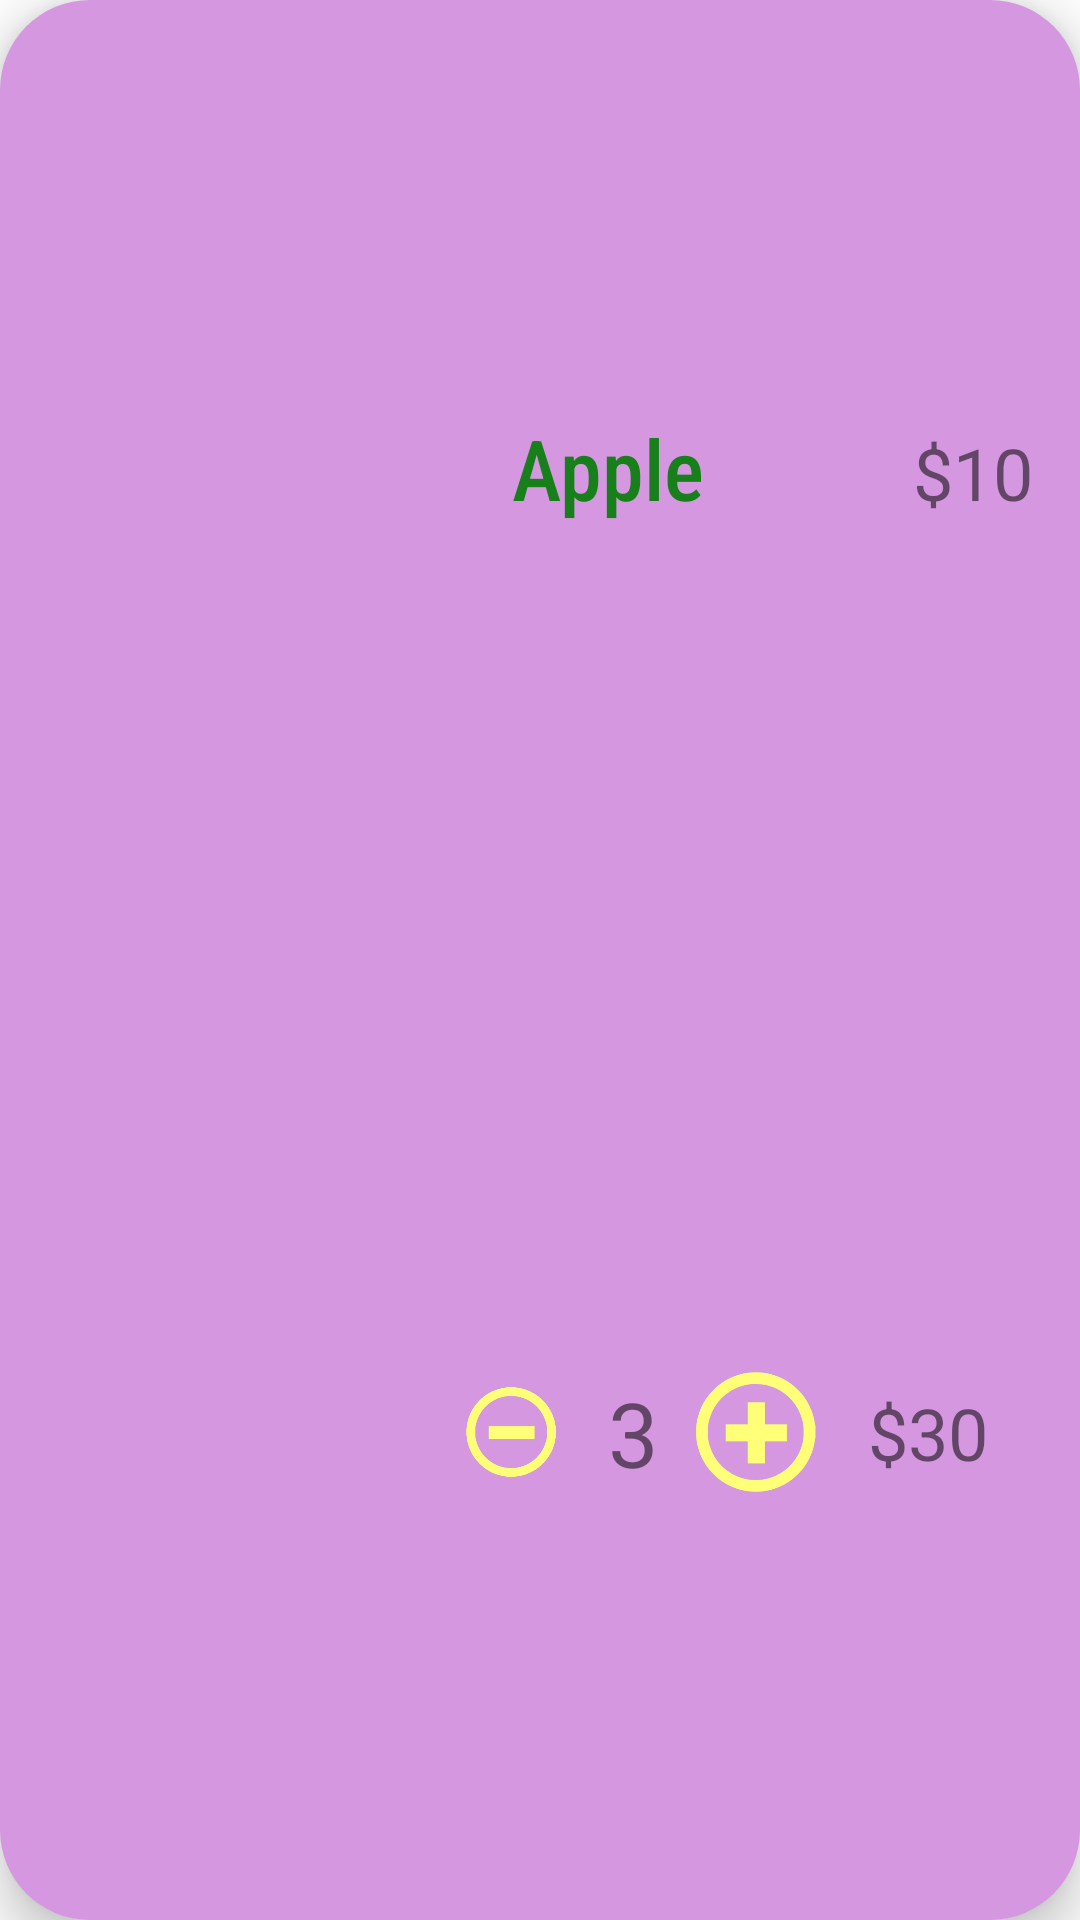

This screen was rendered from an Android layout file. Write that file and the resources it references.
<!-- AndroidManifest.xml: application theme Theme.AndroidStudioProject -->
<!-- res/layout/card_details.xml -->
<?xml version="1.0" encoding="utf-8"?>
<androidx.cardview.widget.CardView xmlns:android="http://schemas.android.com/apk/res/android"
    xmlns:card_view="http://schemas.android.com/apk/res-auto"
    xmlns:tools="http://schemas.android.com/tools"
    android:layout_width="match_parent"
    android:layout_height="150dp"
    android:id="@+id/cardView"
    android:layout_margin="8dp"
    card_view:cardElevation="10dp"
    card_view:cardCornerRadius="30dp"
    >

    <androidx.constraintlayout.widget.ConstraintLayout
        android:layout_width="match_parent"
        android:layout_height="match_parent"
        android:background="#B9C670D5">

        <ImageView
            android:id="@+id/itemImage"
            android:layout_width="107dp"
            android:layout_height="120dp"
            android:layout_marginStart="16dp"
            android:layout_marginTop="32dp"
            android:layout_marginEnd="10dp"
            card_view:layout_constraintEnd_toStartOf="@+id/linearLayout"
            card_view:layout_constraintStart_toStartOf="parent"
            card_view:layout_constraintTop_toTopOf="parent"
             />

        <TextView
            android:id="@+id/nameTextView"
            android:layout_width="139dp"
            android:layout_height="40dp"
            android:layout_margin="10dp"
            android:fontFamily="sans-serif-condensed-medium"
            android:gravity="center"
            android:hint="Apple"
            android:text="Apple"
            android:textColor="#17801B"
            android:textSize="28sp"
            card_view:layout_constraintBaseline_toBaselineOf="@+id/priceTextView"
            card_view:layout_constraintStart_toEndOf="@+id/itemImage" />

        <TextView
            android:id="@+id/priceTextView"
            android:layout_width="51dp"
            android:layout_height="0dp"
            android:layout_margin="10dp"
            android:layout_marginTop="33dp"
            android:layout_marginBottom="50dp"
            android:gravity="center"
            android:text="$10"
            android:textSize="24sp"
            card_view:layout_constraintBottom_toTopOf="@+id/linearLayout"
            card_view:layout_constraintEnd_toEndOf="parent"
            card_view:layout_constraintHorizontal_bias="1.0"
            card_view:layout_constraintStart_toEndOf="@+id/nameTextView"
            card_view:layout_constraintTop_toTopOf="parent" />

        <LinearLayout
            android:id="@+id/linearLayout"
            android:layout_width="0dp"
            android:layout_height="0dp"
            android:layout_margin="15dp"
            android:layout_marginEnd="13dp"
            android:layout_marginBottom="38dp"
            android:gravity="center"
            android:orientation="horizontal"
            card_view:layout_constraintBottom_toBottomOf="parent"
            card_view:layout_constraintEnd_toEndOf="parent"
            card_view:layout_constraintStart_toEndOf="@+id/itemImage"
            card_view:layout_constraintTop_toBottomOf="@+id/priceTextView">

            <ImageView
                android:id="@+id/minus"
                android:layout_width="200dp"
                android:layout_height="40dp"
                android:layout_weight="1"
                android:padding="5dp"
                android:onClick="onClickMinus"
                card_view:srcCompat="@drawable/minus"
                tools:ignore="SpeakableTextPresentCheck,TouchTargetSizeCheck" />

            <TextView
                android:id="@+id/quantity"
                android:layout_width="37dp"
                android:layout_height="wrap_content"
                android:gravity="center"
                android:text="3"
                android:textSize="30sp" />

            <ImageView
                android:id="@+id/plus"
                android:layout_width="200dp"
                android:layout_height="40dp"
                android:layout_weight="1"
                android:onClick="onClickPlus"
                card_view:srcCompat="@drawable/plus"
                tools:ignore="SpeakableTextPresentCheck,TouchTargetSizeCheck" />

            <TextView
                android:id="@+id/totalPriceTextView"
                android:layout_width="51dp"
                android:layout_height="33dp"
                android:layout_margin="10dp"
                android:gravity="center"
                android:text="$30"
                android:textSize="24sp" />
        </LinearLayout>

    </androidx.constraintlayout.widget.ConstraintLayout>
</androidx.cardview.widget.CardView>
<!-- resources referenced by this layout -->
<resources>
  <!-- drawable minus: png bitmap (drawable-v24, 7649 bytes) -->
  <!-- drawable plus: png bitmap (drawable-v24, 7765 bytes) -->
  <style name="Theme.AndroidStudioProject" parent="Theme.MaterialComponents.DayNight.NoActionBar">
          
          <item name="colorPrimary">@color/purple</item>
          <item name="colorPrimaryVariant">@color/purple_700</item>
          <item name="colorOnPrimary">@color/white</item>
          
          <item name="colorSecondary">@color/teal_200</item>
          <item name="colorSecondaryVariant">@color/teal_700</item>
          <item name="colorOnSecondary">@color/black</item>
          
          <item name="android:statusBarColor">?attr/colorPrimaryVariant</item>
          
      </style>
  <color name="purple">#b08bbb</color>
  <color name="purple_700">#FF3700B3</color>
  <color name="white">#FFFFFFFF</color>
  <color name="teal_200">#FF03DAC5</color>
  <color name="teal_700">#FF018786</color>
  <color name="black">#FF000000</color>
</resources>
